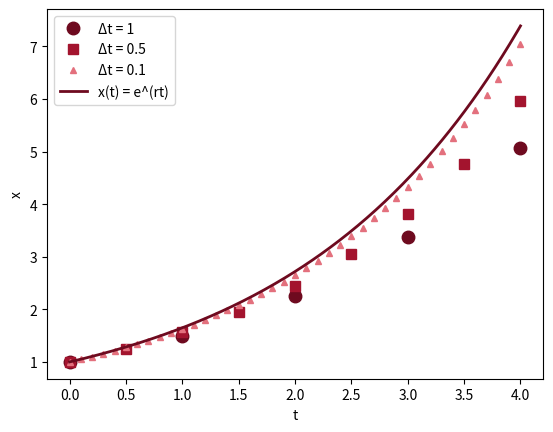

Reproduce this figure in Python.
# Abb. 3.1: vom zeitdiskreten zum kontinuierlichen Wachstum (Buch, Abschnitt 3.1, Gl. 3.1 und 3.2)
# x(t + dt) = (1 + r dt) x(t) mit r = 0.5, x(0) = 1 für dt = 1, 0.5, 0.1; für dt -> 0 entsteht x(t) = e^(r t)
# (c) 2026 Philipp Kügler · Programm zum Buch „Dynamische Systeme in den Lebenswissenschaften“ · MIT-Lizenz (siehe LICENSE)
import numpy as np
import matplotlib.pyplot as plt
r = 0.5
rot = [(0.43, 0.04, 0.12), (0.64, 0.08, 0.18), (0.89, 0.44, 0.49)]
for i, dt in enumerate([1, 0.5, 0.1]):
    n = np.arange(int(round(4 / dt)) + 1)
    x = (1 + r * dt)**n                                  # Lösung der Differenzengleichung
    plt.plot(n * dt, x, "os^"[i], color=rot[i], ms=[9, 7, 5][i], label=f"Δt = {dt}")
    print(f"dt = {dt}: x(4) = {x[-1]:.4f}")
t = np.linspace(0, 4, 300)
plt.plot(t, np.exp(r * t), color=rot[0], lw=2, label="x(t) = e^(rt)")
print(f"e^(0.5*4) = {np.exp(2):.4f}")
plt.xlabel("t"); plt.ylabel("x"); plt.legend()
plt.show()
